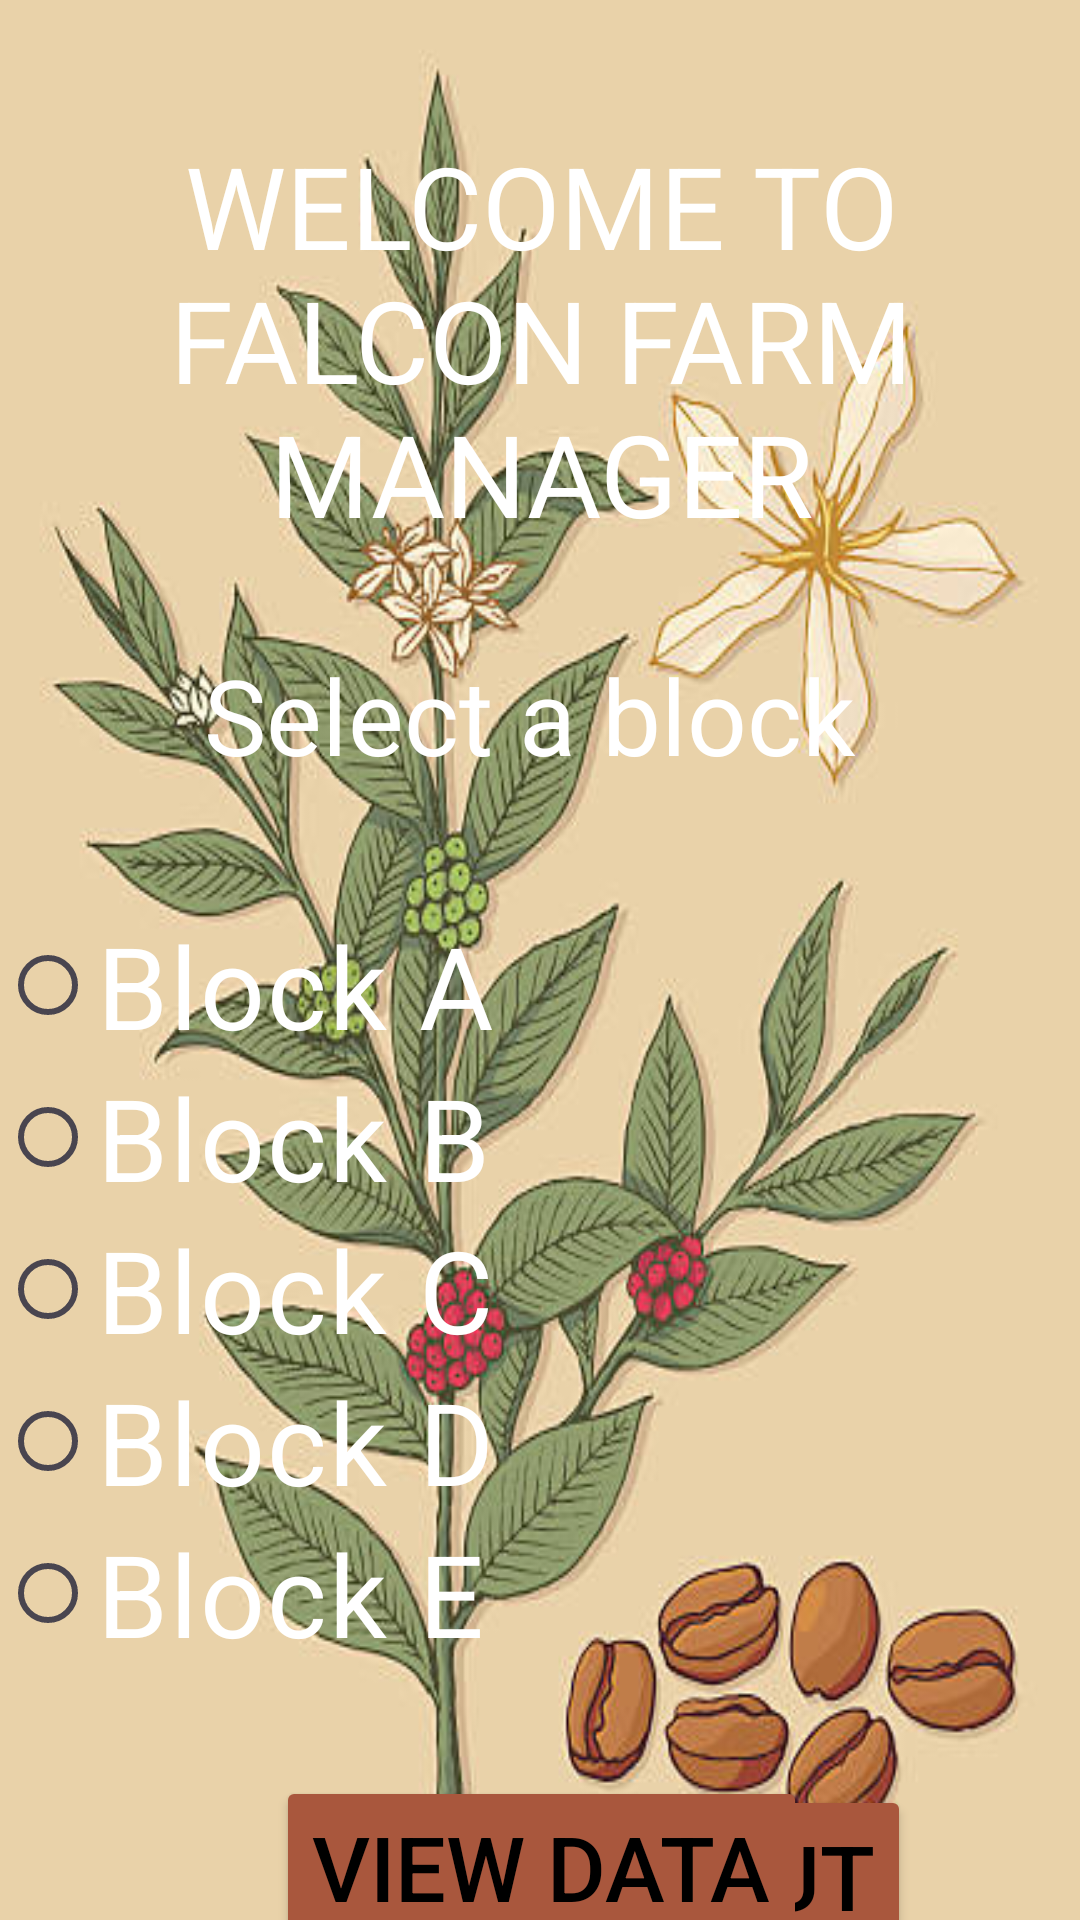

Produce the Android XML layout that renders to this screen, including the resource entries it uses.
<!-- AndroidManifest.xml: activity theme Theme.RanjeCoffeeManagement -->
<!-- res/layout/activity_main.xml -->
<?xml version="1.0" encoding="utf-8"?>
<androidx.constraintlayout.widget.ConstraintLayout xmlns:android="http://schemas.android.com/apk/res/android"
    xmlns:app="http://schemas.android.com/apk/res-auto"
    xmlns:tools="http://schemas.android.com/tools"
    android:layout_width="match_parent"
    android:layout_height="match_parent"
    android:background="@drawable/coffee_background_img_7"
    tools:context=".MainActivity"
    tools:layout_editor_absoluteX="-3dp"
    tools:layout_editor_absoluteY="7dp">


    <TextView
        android:id="@+id/txtblock"
        android:layout_width="275dp"
        android:layout_height="46dp"
        android:layout_marginStart="68dp"
        android:layout_marginTop="32dp"
        android:layout_marginEnd="68dp"
        android:hint="Select a block"
        android:textColorHint="@color/white"
        android:textColor="@color/white"
        android:textSize="35sp"
        app:layout_constraintEnd_toEndOf="parent"
        app:layout_constraintHorizontal_bias="0.0"
        app:layout_constraintStart_toStartOf="parent"
        app:layout_constraintTop_toBottomOf="@+id/txtheadinghome" />

    <TextView
        android:id="@+id/txtheadinghome"
        android:layout_width="370dp"
        android:layout_height="wrap_content"
        android:layout_marginStart="30dp"
        android:layout_marginTop="43dp"
        android:layout_marginEnd="30dp"
        android:text="WELCOME TO FALCON FARM MANAGER"
        android:textAlignment="center"
        android:textColor="@color/white"
        android:textSize="38sp"
        app:layout_constraintEnd_toEndOf="parent"
        app:layout_constraintStart_toStartOf="parent"
        app:layout_constraintTop_toTopOf="parent" />


    <RadioGroup
        android:id="@+id/rgblocks"
        android:layout_width="match_parent"
        android:layout_height="262dp"
        android:layout_marginTop="42dp"
        android:layout_marginBottom="54dp"
        app:layout_constraintBottom_toTopOf="@+id/btngotodatainput"
        app:layout_constraintEnd_toEndOf="parent"
        app:layout_constraintStart_toStartOf="parent"
        app:layout_constraintTop_toBottomOf="@+id/txtblock">

        <RadioButton
            android:id="@+id/rbtnranjemain"
            android:layout_width="wrap_content"
            android:layout_height="wrap_content"
            android:text="Block A"
            android:textColor="@color/white"

            android:textSize="38sp" />

        <RadioButton
            android:id="@+id/rbtnranjeannex"
            android:layout_width="wrap_content"
            android:layout_height="wrap_content"
            android:text="Block B"
            android:textColor="@color/white"
            android:textSize="38sp" />

        <RadioButton
            android:id="@+id/rbtnsangalo"
            android:layout_width="wrap_content"
            android:layout_height="wrap_content"
            android:text="Block C"
            android:textColor="@color/white"
            android:textSize="38sp" />

        <RadioButton
            android:id="@+id/rbtnbuema"
            android:layout_width="wrap_content"
            android:layout_height="wrap_content"
            android:text="Block D"
            android:textColor="@color/white"
            android:textSize="38sp" />

        <RadioButton
            android:id="@+id/rbtnnangeni"
            android:layout_width="wrap_content"
            android:layout_height="wrap_content"
            android:text="Block E"
            android:textColor="@color/white"
            android:textSize="38sp" />
    </RadioGroup>

    <Button
        android:id="@+id/btngotodatainput"
        android:layout_width="wrap_content"
        android:layout_height="wrap_content"
        android:layout_marginStart="111dp"
        android:layout_marginTop="30dp"
        android:layout_marginEnd="111dp"
        android:backgroundTint="#A9573D"
        android:text="Data Input"
        android:textSize="30sp"
        app:layout_constraintEnd_toEndOf="parent"
        app:layout_constraintHorizontal_bias="0.0"
        app:layout_constraintStart_toStartOf="parent"
        app:layout_constraintTop_toBottomOf="@+id/rgblocks" />

    <Button
        android:id="@+id/btngotoviewdata"
        android:layout_width="wrap_content"
        android:layout_height="wrap_content"
        android:layout_marginStart="112dp"
        android:layout_marginTop="19dp"
        android:layout_marginEnd="111dp"
        android:layout_marginBottom="70dp"
        android:backgroundTint="#A9573D"
        android:text="View Data"
        android:textSize="30sp"
        app:layout_constraintBottom_toBottomOf="parent"
        app:layout_constraintEnd_toEndOf="parent"
        app:layout_constraintStart_toStartOf="parent"
        app:layout_constraintTop_toBottomOf="@+id/btngotodatainput" />


</androidx.constraintlayout.widget.ConstraintLayout>
<!-- resources referenced by this layout -->
<resources>
  <color name="white">#FFFFFFFF</color>
  <!-- drawable coffee_background_img_7: jpg bitmap (drawable, 45256 bytes) -->
  <style name="Theme.RanjeCoffeeManagement" parent="Theme.Material3.Light.NoActionBar">
          
          <item name="android:textColorPrimary">@color/textColorPrimary</item> --&gt;
          
          <item name="android:windowFullscreen">true</item>
          
          <item name="windowActionBar">false</item>
          <item name="windowNoTitle">true</item>
      </style>
  <color name="textColorPrimary">#000000</color>
</resources>
